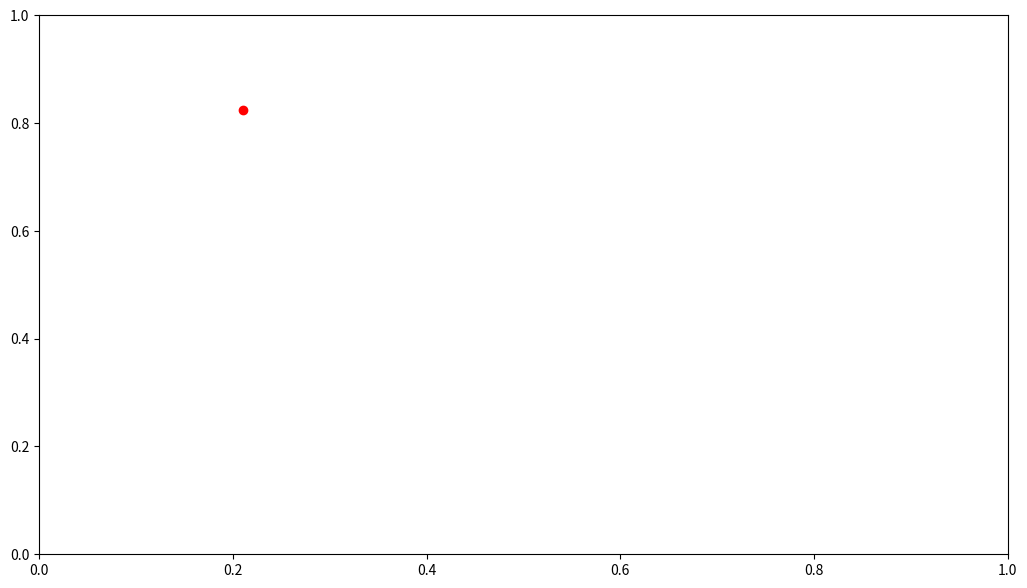

This figure's Python source: (Note: this script raises an exception after producing the figure.)
#!/bin/env python3

"""Example fits using a polynomial and numpy.polyfit as well as scipy.optimize.[curve_fit,leastsq,least_squares]

References:

  - https://mmas.github.io/least-squares-fitting-numpy-scipy

"""


import numpy as np
from scipy.optimize import least_squares, curve_fit, leastsq
import matplotlib.pyplot as plt
import math as m


# Function to be optimised: coefficients as a vector + indipendent variable(s).  Needed for leastsq() and
# least_squares().
def optFun1(coefs, x):
    return coefs[0] + coefs[1] * x + coefs[2] * x**2

# Function to be optimised: independent variable(s) + individual coefficients.  Needed for curve_fit.
def optFun2(x, a,b,c):
    return a + b * x + c * x**2

# Function to compute residuals, for leastsq() and least_squares(), without sigma.
def resFun1(coefs, x, y):
    return optFun1(coefs, x)  -  y

# Function to compute residuals, for leastsq() and least_squares(), with sigma.
def resFun2(coefs, x, y, sigmas):
    return (optFun1(coefs, x)  -  y)/sigmas



#plt.style.use('dark_background')        # Invert colours
plt.figure(figsize=(12.5,7))             # Set png size to 1250x700; savefig has default dpi 100


# Create and plot noisy data:
trueCoefs = [-5, 1, 3]
sigma = 1.5
print("True coefficients: ", trueCoefs)
print("Sigma: ", sigma)

f = np.poly1d(trueCoefs)
x = np.linspace(0, 2, 20)
errors = sigma*np.random.normal(size=len(x))
y = f(x) + errors

#plt.errorbar(x, y, yerr=sigma, fmt='ro')  # Plot red circles with constant error bars
plt.errorbar(x, y, yerr=errors, fmt='ro')  # Plot red circles with actual error bars


# Array of measurement errors:
#sigmas = np.ones(len(y))        # Use constant measurement errors, == 1.
sigmas = np.ones(len(y))*sigma   # Use constant measurement errors, == sigma.
#sigmas = errors                  # Use measurement errors == actual error!




print("\n\nFit with numpy.polyfit():")
coefs, resids, rank, singular_values, rcond = np.polyfit(x, y, 2, w=1/sigmas, full=True)
#print("coefficients: ", coefs)
Chi2 = resids[0]                    # Chi^2
redChi2 = Chi2/(len(x)-rank)        # Reduced Chi^2 = Chi^2 / (n-m)
print("Chi2: ", Chi2)
print("Red. Chi2: ", redChi2)

coefs, varCov = np.polyfit(x, y, 2, cov=True, w=1/sigmas)
print("Coefficients:")
for iCoef in range(3):
    print(" ", iCoef+1,":", coefs[iCoef], "+-", m.sqrt(varCov[iCoef][iCoef]))
        

# Plot the (last) fit:
xn = np.linspace(0, 2, 200)
yn = np.polyval(coefs, xn)
plt.plot(xn, yn)

redChi20 = redChi2  # Store for comparison to other methods





print("\n\nFit with scipy.optimize.curve_fit():")
x0 = [-3, 0, 5]  # Initial guess for coefficients
#coefs,varCov = curve_fit(optFun2, x, y, p0=x0, sigma=sigmas, method='lm')
coefs, varCov, infodict, mesg, ier = curve_fit(optFun2, x, y, p0=x0, sigma=sigmas, method='lm', full_output=True)
print("Success: ", ier)
#print('coefficients: ', coefs)
#print('variance/covariance: ', varCov)
dCoefs = np.sqrt(np.diag(varCov))     # Standard deviations on the coefficients

resids  = (optFun2(x, *coefs) - y)/sigmas   # Weighted residuals
Chi2    = sum(resids**2)                    # Chi^2
redChi2 = Chi2/(len(x)-len(coefs))          # Reduced Chi^2 = Chi^2 / (n-m)
print("Chi2: ", Chi2)
print("Red. Chi2: ", redChi2)
print("Coefficients:")
for iCoef in range(3):
    print(" ", iCoef+1,":", coefs[2-iCoef], "+-", dCoefs[2-iCoef])  # Reverse order w.r.t. polyfit
    
print('\nDifference in red. Chi^2: ', abs(redChi20-redChi2))
 

# Plot the (last) fit:
#coefs = [res.x[2], res.x[1], res.x[0]]
xn = np.linspace(0, 2, 200)
yn = np.polyval([coefs[2],coefs[1],coefs[0]], xn)
plt.plot(xn, yn)









print("\n\nFit with scipy.optimize.leastsq():")
x0 = [-3, 0, 5]  # Initial guess for coefficients
#coefs, cov_x, infodict, mesg, ier = leastsq( resFun1, x0, args=(x, y), full_output=True )
coefs, cov_x, infodict, mesg, ier = leastsq( resFun2, x0, args=(x, y, sigmas), full_output=True )

print('Success:      ', ier)
#print('Message:      ', mesg)
#print('Coefficients: ', coefs)
#print('Variance/cov: ', cov_x

#resids = resFun1(coefs, x, y)         # Residuals
resids = resFun2(coefs, x, y, sigmas)  # Residuals

Chi2    = sum(resids**2)               # Chi^2
redChi2 = Chi2/(len(x)-len(coefs))     # Reduced Chi^2 = Chi^2 / (n-m)
varCov  = cov_x * redChi2              # Variance-covariance matrix
dCoefs = np.sqrt(np.diag(varCov))      # Standard deviations on the coefficients

print("Chi2: ", Chi2)
print("Red. Chi2: ", redChi2)

print("Coefficients:")
for iCoef in range(3):
    print(" ", iCoef+1,":", coefs[2-iCoef], "+-", dCoefs[2-iCoef])  # Reverse order w.r.t. polyfit
    
print('\nDifference in red. Chi^2: ', abs(redChi20-redChi2))


# Plot the (last) fit:
coefs = [coefs[2], coefs[1], coefs[0]]
xn = np.linspace(0, 2, 200)
yn = np.polyval(coefs, xn)
plt.plot(xn, yn)



















print("\n\nFit with scipy.optimize.least_squares():")
x0 = [-3, 0, 5]  # Initial guess for coefficients
#res = least_squares(resFun1, x0, args=(x, y), method='lm')
res = least_squares(resFun2, x0, args=(x, y, sigmas), method='lm')
#print('res: ', res)

print('Success:      ', res.success)
#print('Cost:         ', res.cost)  # = Chi^2/2 !
#print('Optimality:   ', res.optimality)
#print('Coefficients: ', res.x)
#print('Grad:         ', res.grad)
#print('Residuals:    ', res.fun)

#Chi2 = sum(res.fun**2)                      # Chi^2
Chi2 = res.cost*2  # Same thing!             # Chi^2
redChi2 = Chi2/(len(x)-len(res.x))           # Reduced Chi^2 = Chi^2 / (n-m)
print("Chi2: ", Chi2)
print("Red. Chi2: ", redChi2)

dCoefs = [0,0,0]  # Not sure how to get the uncertainties in the coefficients!
print("Coefficients:")
for iCoef in range(3):
    print(" ", iCoef+1,":", coefs[iCoef], "+-", dCoefs[iCoef])
    

print('\nDifference in red. Chi^2: ', abs(redChi20-redChi2))


# Plot the (last) fit:
coefs = [res.x[2], res.x[1], res.x[0]]
xn = np.linspace(0, 2, 200)
yn = np.polyval(coefs, xn)
plt.plot(xn, yn)







plt.tight_layout()
#plt.show()
plt.savefig('python_fitting_comparison.png')                 # Save the plot as png
plt.close()                             # Close the plot in order to start a new one later


print()


